Run: headless pygame with SDL's dummy video driver; simulated clock (each Clock.tick advances the game by its frame time, no real sleeping); random seed 0; keys injected as events and as key.get_pressed() state; no mouse input.
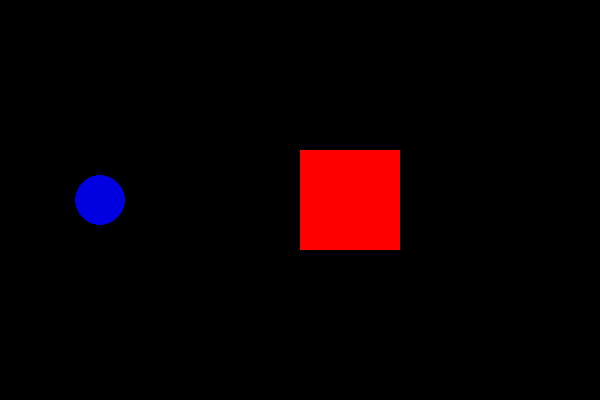
Frame 1 of 4 · flips 1–60 · no input
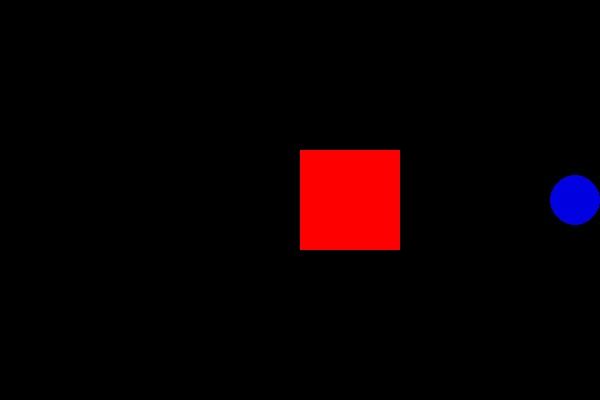
Frame 2 of 4 · flips 61–180 · tapped SPACE, RETURN · held RIGHT (→), D
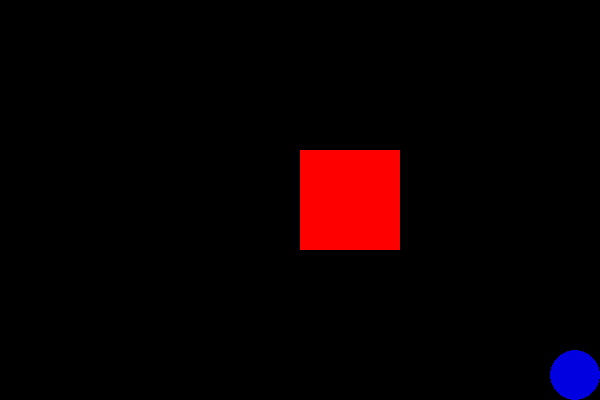
Frame 3 of 4 · flips 181–300 · held DOWN (↓), S
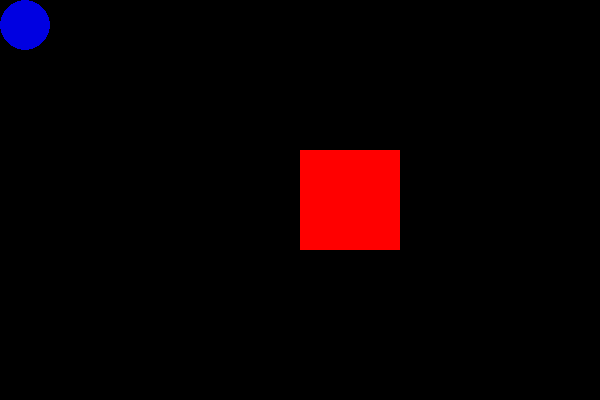
Frame 4 of 4 · flips 301–420 · held LEFT (←), A, UP (↑), W

The pygame program that drew these frames:

# Circle - Rectangle Collision

import pygame
import sys

# initialize pygame
pygame.init()

# Screen setup
width,Height=600,400
screen=pygame.display.set_mode((width,Height))
pygame.display.set_caption("Day 4 - Collision Detection")

clock=pygame.time.Clock()

# Colors

Black=(0,0,0)
Blue=(0,0,225)
RED=(255,0,0)
Green=(0,225,0)

# Circle setup
x,y=100,200
radius=25
speed=5

#rectangle setup
rect = pygame.Rect(300,150,100,100) # (x, y, width, height)

# Game loop
while  True:
    for event in pygame.event.get():
        if event.type == pygame.QUIT:
            pygame.quit()
            sys.exit()

    # Keyboard controls
    keys=pygame.key.get_pressed()
    if keys[pygame.K_LEFT]:
           x-=speed
    if keys[pygame.K_RIGHT]:
           x+=speed
    if keys[pygame.K_UP]:
           y-=speed
    if keys[pygame.K_DOWN]:
           y+=speed

    
    
    # ---- Boundary check (stay inside window) ----
    if x - radius < 0:
        x = radius
    if x + radius > width:
        x = width - radius
    if y - radius < 0:
        y = radius
    if y + radius > Height:
        y = Height - radius



    # clear screen
    screen.fill(Black)

    # Draw rectangle
    pygame.draw.rect(screen,RED,rect)

    # Draw circle
    circle_pos = (x, y)
    pygame.draw.circle(screen, Blue, circle_pos, radius)

    # ---- Collision check ----
    if  rect.collidepoint(x,y): # If circle centre is inside rectangle
            pygame.draw.circle(screen,Green,circle_pos,radius) #change circle color

    # update scrreen
    pygame.display.flip()
    clock.tick(60)
    
    #pygame.time.Clock().tick(60)
